Run: headless pygame with SDL's dummy video driver; simulated clock (each Clock.tick advances the game by its frame time, no real sleeping); random seed 0; keys injected as events and as key.get_pressed() state; mouse plan: one left click at the window centre at the start of phase 2, then a move to the lower-right quarter at the start of phase 3.
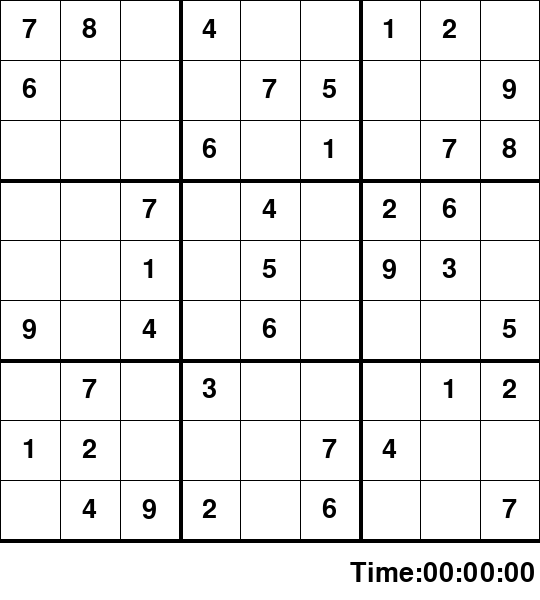
Frame 1 of 4 · flips 1–60 · no input
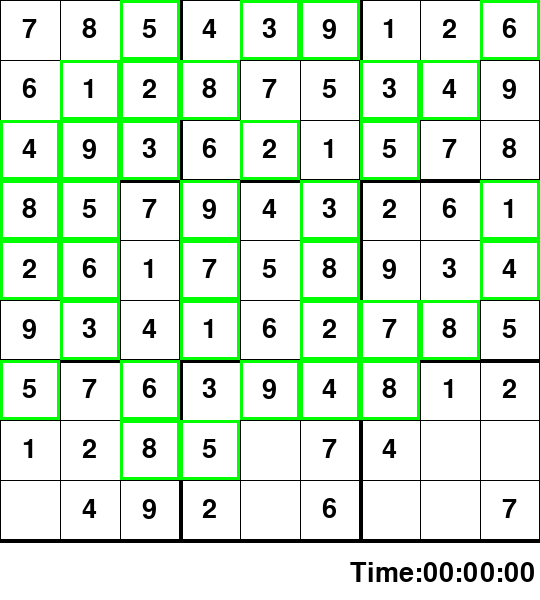
Frame 2 of 4 · flips 61–180 · clicked the window centre · tapped SPACE, RETURN · held RIGHT (→), D
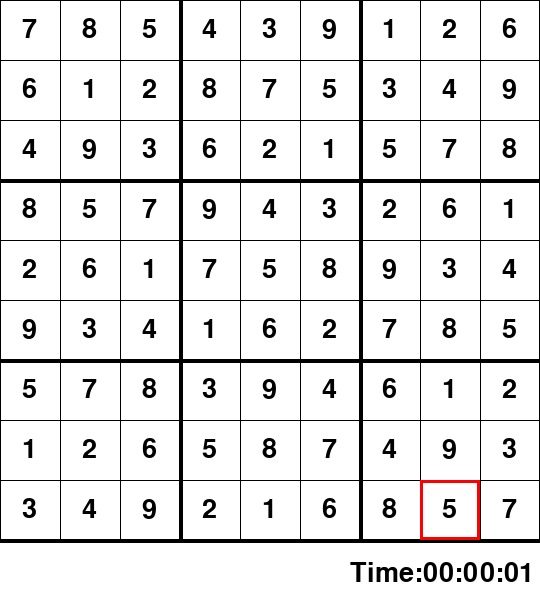
Frame 3 of 4 · flips 181–300 · moved the mouse to the lower-right quarter · held DOWN (↓), S
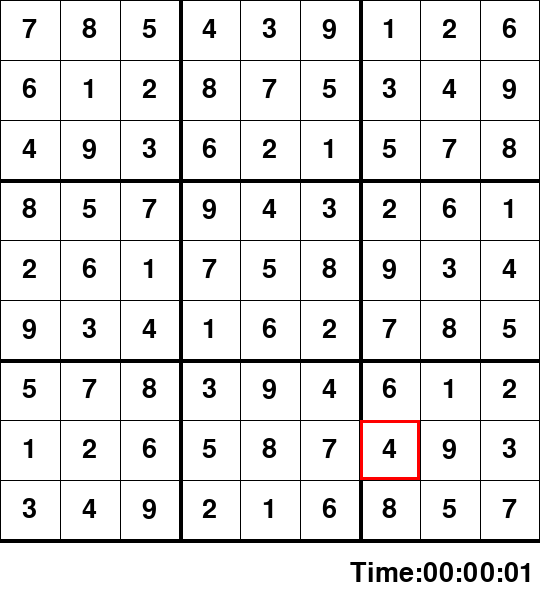
Frame 4 of 4 · flips 301–420 · held LEFT (←), A, UP (↑), W

The pygame program that drew these frames:

import pygame
import time
pygame.font.init()

#   use valid to make sure user entry can go into board
#   if valid, then solve current board to ensure there is a solution from current stage
#   if true allow, else error

# Grid holds Boxes in row-column structure
class Grid:
    board = [
        [7, 8, 0, 4, 0, 0, 1, 2, 0],
        [6, 0, 0, 0, 7, 5, 0, 0, 9],
        [0, 0, 0, 6, 0, 1, 0, 7, 8],
        [0, 0, 7, 0, 4, 0, 2, 6, 0],
        [0, 0, 1, 0, 5, 0, 9, 3, 0],
        [9, 0, 4, 0, 6, 0, 0, 0, 5],
        [0, 7, 0, 3, 0, 0, 0, 1, 2],
        [1, 2, 0, 0, 0, 7, 4, 0, 0],
        [0, 4, 9, 2, 0, 6, 0, 0, 7]
    ]

    def __init__(self, rows, cols, width, height, win):
        self.rows = rows
        self.cols = cols
        self.width = width
        self.height = height
        self.win = win
        self.boxes = [[Box(self.board[i][j], i, j, width, height) for j in range(cols)] for i in range(rows)]
        self.selected = None
        self.model = None
        self.updateModel()

    # model is the board sent to solver to check validity (excludes pencil marks)
    def updateModel(self):
        self.model = [[self.boxes[i][j].value for j in range(self.cols)] for i in range(self.rows)]

    # set permanent (non-pencil mark) value if valid and solvable
    def place(self, choice):
        row, col = self.selected
        if self.boxes[row][col].value == 0:
            self.boxes[row][col].set(choice)
            self.updateModel()

            if isValid(self.model, row, col, choice) and self.solve():
                return True
            else:
                self.boxes[row][col].set(0)
                self.boxes[row][col].setTemp(0)
                self.updateModel()
                return False
        else:
            return True

    # set temp (pencil mark) value
    def sketch(self, tempChoice):
        row, col = self.selected
        self.boxes[row][col].setTemp(tempChoice)

    # draw sudoku board and values in boxes
    def draw(self):
        gap = self.width / 9
        for i in range(self.rows + 1):
            if i % 3 == 0 and  i != 0:
                thickness = 4
            else:
                thickness = 1
            pygame.draw.line(self.win, (0, 0, 0), (0, i*gap), (self.width, i*gap), thickness)
            pygame.draw.line(self.win, (0, 0, 0), (i*gap, 0), (i*gap, self.height), thickness)

        for i in range(self.rows):
            for j in range(self.cols):
                self.boxes[i][j].draw(self.win)

    # select box pressed
    def select(self, row, col):
        # reset all other
        for i in range(self.rows):
            for j in range(self.cols):
                self.boxes[i][j].selected = False

        self.boxes[row][col].selected = True
        self.selected = (row, col)

    # select box navigated to using arrow keys
    def arrowKeySelect(self, deltaRow, deltaCol):
        row, col = self.selected or [0, 0]
        if row + deltaRow < 9 and row + deltaRow >= 0 and col + deltaCol < 9 and col + deltaCol >= 0:
            self.select(row + deltaRow, col + deltaCol)
        
    # remove pencil mark on selected box
    def clear(self):
        row, col = self.selected
        if self.boxes[row][col].value == 0:
            self.boxes[row][col].setTemp(0)

    # return position (indices) of box clicked
    def click(self, pos):
        if pos[0] < self.width and pos[1] < self.height:
            gap = self.width / 9
            x = pos[0] // gap
            y = pos[1] // gap
            return (int(y), int(x)) # opposite because we are sending back the INDEX of box
        else:
            return None

    # check if any empty box left on board
    def isFinished(self):
        for i in range(self.rows):
            for j in range(self.cols):
                if self.boxes[i][j].value == 0:
                    return False
        return True

    # solve sudoku board from current state
    def solve(self):
        find = findUnassignedCell(self.model)
        if not find:
            return True
        else:
            row, column = find

        for i in range(1, 10):
            if isValid(self.model, row, column, i):
                self.model[row][column] = i
                if self.solve():
                    return True
                self.model[row][column] = 0
        return False

    # solve sudoku board along with visual representation of backtracking algorithm
    def solveGUI(self):
        self.updateModel()
        find = findUnassignedCell(self.model)
        if not find:
            return True
        else:
            row, column = find

        for i in range(1, 10):
            if isValid(self.model, row, column, i):
                self.model[row][column] = i
                self.boxes[row][column].set(i)
                self.boxes[row][column].drawChange(self.win, True)
                self.updateModel()
                pygame.display.update()
                pygame.time.delay(100)

                if self.solveGUI():
                    return True
                
                self.model[row][column] = 0
                self.boxes[row][column].set(0)
                self.boxes[row][column].drawChange(self.win, False)
                self.updateModel()
                pygame.display.update()
                pygame.time.delay(100)

# A Box object represents one of the 81 boxes to be filled in the sudoku board
class Box:
    rows = 9
    cols = 9
    
    def __init__(self, value, row, col, width, height):
        self.value = value
        self.row = row
        self.col = col
        self.width = width
        self.height = height
        self.temp = 0
        self.selected = False

    # draw values in box and highlight currently selected box
    def draw(self, win):
        font = pygame.font.SysFont("comicsans", 40)

        gap = self.width / 9
        x = self.col * gap
        y = self.row * gap

        if self.temp != 0 and self.value == 0:
            text = font.render(str(self.temp), 1, (128,128,128))
            win.blit(text, (x+5, y+5))
        elif self.value != 0:
            text = font.render(str(self.value), 1, (0, 0, 0))
            win.blit(text, (x + (gap/2 - text.get_width()/2), y + (gap/2 - text.get_height()/2)))
        
        if self.selected:
            pygame.draw.rect(win, (255, 0, 0), (x, y, gap, gap), 3)

    # used by solveGUI to implement visual representation of backtracking algorithm
    def drawChange(self, win, correctEntry = True):
        font = pygame.font.SysFont("comicsans", 40)

        gap = self.width / 9
        x = self.col * gap
        y = self.row * gap

        pygame.draw.rect(win, (255, 255, 255), (x, y, gap, gap), 0)

        text = font.render(str(self.value), 1, (0, 0, 0))
        win.blit(text, (x + (gap/2 - text.get_width()/2), y + (gap/2 - text.get_height()/2)))

        if correctEntry:
            pygame.draw.rect(win, (0, 255, 0), (x, y, gap, gap), 3)
        else:
            pygame.draw.rect(win, (255, 0, 0), (x, y, gap, gap), 3)

    # set permanent (non-pencil mark) value of box
    def set(self, value):
        self.value = value

    # set temporary (pencil mark) value of box
    def setTemp(self, temp):
        self.temp = temp

# find next empty box
def findUnassignedCell(board):
    for row in range(9):
        for column in range(9):
            if board[row][column] == 0:
                return [row, column]
    return None

# check if placement is valid
def isValid(board, row, column, choice):
    # Check row
    for i in range(9):
        if board[row][i] == choice and column != i:
            return False
    
    # Check column
    for i in range(9):
        if board[i][column] == choice and row != i:
            return False

    # Check subgrid
    c = column - (column % 3)
    r = row - (row % 3)
    
    for i in range(3):
        for j in range(3):
            if board[i+r][j+c] == choice and [i+r, j+c] != [row, column]:
                return False
    return True

# draw contents of window excluding sudoku board itself
def redrawWindow(win, board, elapsedTime, strikes):
    win.fill((255, 255, 255))
    font = pygame.font.SysFont("comicsans", 40)
    text = font.render("Time:" + formatTime(elapsedTime), 1, (0, 0, 0))
    win.blit(text, (540 - 190, 560))
    text = font.render("X " * strikes, 1, (255, 0, 0))
    win.blit(text, (20, 560))
    board.draw()
    if strikes == 3:
        pygame.draw.rect(win, (0, 0, 0), (95, 560, 250, 25), 1)
        font = pygame.font.SysFont("comicsans", 30)
        text = font.render("Oh no, you striked out :/", 1, (255, 0, 0))
        win.blit(text, (100, 563))

# formats and returns the timer
def formatTime(secs):
    sec = secs % 60
    min = secs // 60
    hour = min // 60
    return str(hour).zfill(2) + ":" + str(min).zfill(2) + ":" + str(sec).zfill(2)

# if game is lost (by making 3 mistakes), board is solved using solveGUI
def lostGame(win, board):
    pygame.time.delay(3000)
    board.solveGUI()

def main():
    win = pygame.display.set_mode((540, 600))
    pygame.display.set_caption("Sudoku")
    board = Grid(9, 9, 540, 540, win)
    key = None
    run = True
    start = time.time()
    strikes = 0

    while run:

        elapsedTime = round(time.time() - start)

        for event in pygame.event.get():
            if event.type == pygame.QUIT:
                run = False
            
            if event.type == pygame.KEYDOWN:
                if event.key == pygame.K_1:
                    key = 1
                if event.key == pygame.K_2:
                    key = 2
                if event.key == pygame.K_3:
                    key = 3
                if event.key == pygame.K_4:
                    key = 4
                if event.key == pygame.K_5:
                    key = 5
                if event.key == pygame.K_6:
                    key = 6
                if event.key == pygame.K_7:
                    key = 7
                if event.key == pygame.K_8:
                    key = 8
                if event.key == pygame.K_9:
                    key = 9

                if event.key == pygame.K_LEFT:
                    board.arrowKeySelect(0, -1)
                    key = None
                if event.key == pygame.K_RIGHT:
                    board.arrowKeySelect(0, 1)
                    key = None
                if event.key == pygame.K_UP:
                    board.arrowKeySelect(-1, 0)
                    key = None
                if event.key == pygame.K_DOWN:
                    board.arrowKeySelect(1, 0)
                    key = None
                
                if event.key == pygame.K_DELETE:
                    board.clear()
                    key = None
                
                if event.key == pygame.K_SPACE:
                    board.solveGUI()
                
                if event.key == pygame.K_RETURN:
                    i, j = board.selected
                    if board.boxes[i][j].temp != 0:
                        if board.place(board.boxes[i][j].temp):
                            print("Success")
                        else:
                            print("Wrong")
                            strikes += 1
                        key = None

                        if board.isFinished():
                            print("Game over")
                            
            if event.type == pygame.MOUSEBUTTONDOWN:
               pos = pygame.mouse.get_pos()
               clicked = board.click(pos)
               if clicked:
                   board.select(clicked[0], clicked[1])
                   key = None

        if board.selected and key != None:
            board.sketch(key)

        redrawWindow(win, board, elapsedTime, strikes)
        pygame.display.update()
        if strikes == 3:
            lostGame(win, board)

main()
pygame.quit()
